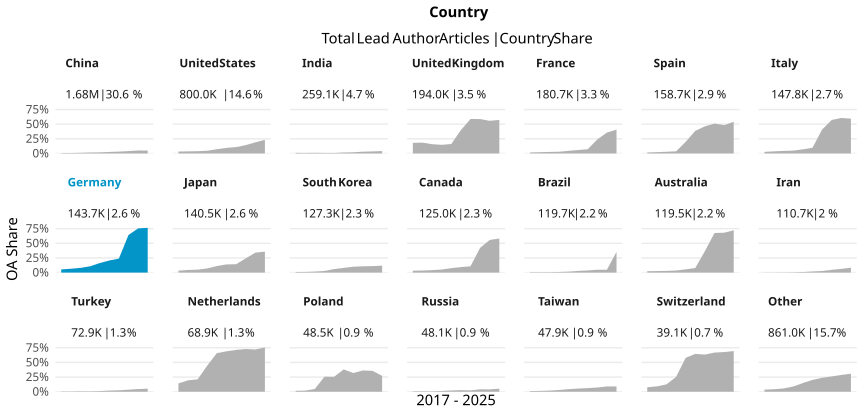

The file beside this chart, header and first rows:
country_name_fct, cr_year, articles, cc_total, prop
China, '17, 80912, 558, 0.006896
China, '18, 98700, 749, 0.007589
China, '19, 115926, 1347, 0.01162
China, '20, 133363, 2137, 0.01602
China, '21, 147107, 2771, 0.01884
China, '22, 175220, 4514, 0.02576
China, '23, 194127, 6184, 0.03186
China, '24, 242411, 9823, 0.04052
China, '25, 278189, 14187, 0.051
China, '26, 212025, 10539, 0.04971
United States, '17, 84926, 2770, 0.03262
United States, '18, 85269, 3067, 0.03597
United States, '19, 85280, 3307, 0.03878
United States, '20, 88135, 4066, 0.04613
United States, '21, 88189, 6445, 0.07308
United States, '22, 79333, 7537, 0.095
United States, '23, 75517, 8242, 0.1091
United States, '24, 77783, 11035, 0.1419
United States, '25, 80034, 15239, 0.1904
United States, '26, 55516, 12911, 0.2326
India, '17, 17887, 187, 0.01045
India, '18, 19856, 169, 0.008511
India, '19, 20086, 226, 0.01125
India, '20, 24613, 224, 0.009101
India, '21, 30137, 262, 0.008694
India, '22, 30680, 497, 0.0162
India, '23, 29987, 613, 0.02044
India, '24, 31194, 945, 0.03029
India, '25, 32464, 1133, 0.0349
India, '26, 22246, 909, 0.04086
United Kingdom, '17, 20999, 3803, 0.1811
United Kingdom, '18, 21231, 3931, 0.1852
United Kingdom, '19, 21534, 3399, 0.1578
United Kingdom, '20, 21750, 3212, 0.1477
United Kingdom, '21, 22334, 3603, 0.1613
United Kingdom, '22, 18971, 7573, 0.3992
United Kingdom, '23, 17321, 10181, 0.5878
United Kingdom, '24, 18568, 10905, 0.5873
United Kingdom, '25, 18729, 10439, 0.5574
United Kingdom, '26, 12539, 7175, 0.5722
France, '17, 20431, 344, 0.01684
France, '18, 20187, 431, 0.02135
France, '19, 19024, 498, 0.02618
France, '20, 19539, 573, 0.02933
France, '21, 19147, 861, 0.04497
France, '22, 17610, 1029, 0.05843
France, '23, 17355, 1254, 0.07226
France, '24, 17369, 4163, 0.2397
France, '25, 17898, 6390, 0.357
France, '26, 12179, 4959, 0.4072
Spain, '17, 16648, 272, 0.01634
Spain, '18, 16787, 382, 0.02276
Spain, '19, 17015, 495, 0.02909
Spain, '20, 17074, 622, 0.03643
Spain, '21, 17325, 3442, 0.1987
Spain, '22, 15748, 6080, 0.3861
Spain, '23, 15568, 7204, 0.4627
Spain, '24, 16092, 8219, 0.5108
Spain, '25, 15661, 7573, 0.4836
Spain, '26, 10753, 5810, 0.5403
... 150 more rows
